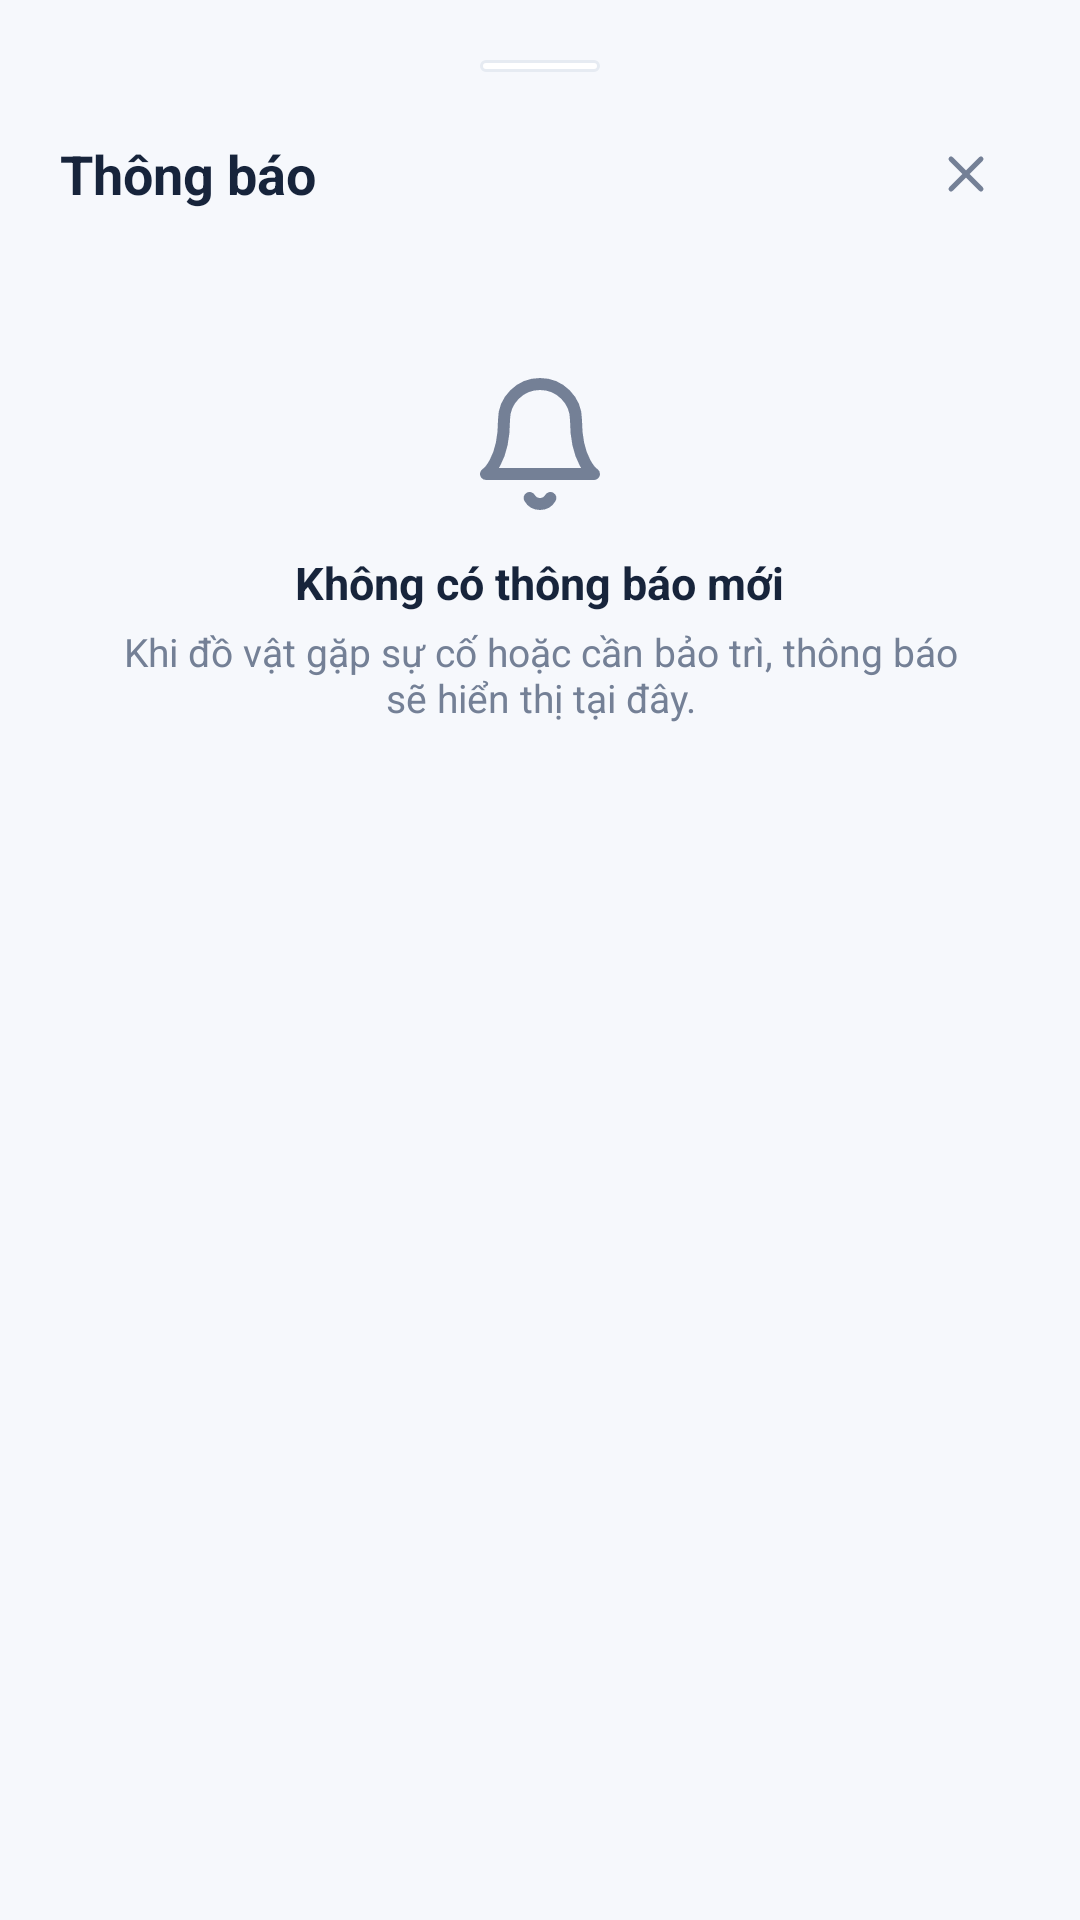

The Android layout XML behind this screen, and the referenced resources:
<!-- AndroidManifest.xml: application theme Theme.DoAn20 -->
<!-- res/layout/bottom_sheet_notifications.xml -->
<?xml version="1.0" encoding="utf-8"?>
<LinearLayout
    xmlns:android="http://schemas.android.com/apk/res/android"
    xmlns:app="http://schemas.android.com/apk/res-auto"
    android:layout_width="match_parent"
    android:layout_height="wrap_content"
    android:background="@drawable/bg_bottom_sheet"
    android:orientation="vertical"
    android:padding="20dp">

    
    <View
        android:layout_width="40dp"
        android:layout_height="4dp"
        android:layout_gravity="center_horizontal"
        android:layout_marginBottom="16dp"
        android:background="@drawable/bg_chip_unselected" />

    
    <RelativeLayout
        android:layout_width="match_parent"
        android:layout_height="wrap_content"
        android:layout_marginBottom="16dp">

        <TextView
            android:layout_width="wrap_content"
            android:layout_height="wrap_content"
            android:layout_alignParentStart="true"
            android:layout_centerVertical="true"
            android:text="@string/notifications_title"
            android:textColor="@color/text_primary"
            android:textSize="18sp"
            android:textStyle="bold" />

        <ImageView
            android:id="@+id/btnCloseNotifications"
            android:layout_width="36dp"
            android:layout_height="36dp"
            android:layout_alignParentEnd="true"
            android:layout_centerVertical="true"
            android:background="?attr/selectableItemBackgroundBorderless"
            android:clickable="true"
            android:focusable="true"
            android:padding="8dp"
            android:src="@drawable/ic_clear"
            android:contentDescription="@string/action_close"
            app:tint="@color/text_secondary" />
    </RelativeLayout>

    
    <LinearLayout
        android:id="@+id/layoutNotificationsContainer"
        android:layout_width="match_parent"
        android:layout_height="wrap_content"
        android:orientation="vertical" />

    
    <LinearLayout
        android:id="@+id/layoutEmptyNotifications"
        android:layout_width="match_parent"
        android:layout_height="wrap_content"
        android:gravity="center"
        android:orientation="vertical"
        android:paddingVertical="32dp">

        <ImageView
            android:layout_width="48dp"
            android:layout_height="48dp"
            android:src="@drawable/ic_notifications"
            app:tint="@color/text_muted"
            android:contentDescription="@null" />

        <TextView
            android:layout_width="wrap_content"
            android:layout_height="wrap_content"
            android:layout_marginTop="12dp"
            android:text="Không có thông báo mới"
            android:textColor="@color/text_primary"
            android:textSize="15sp"
            android:textStyle="bold" />

        <TextView
            android:layout_width="wrap_content"
            android:layout_height="wrap_content"
            android:layout_marginTop="4dp"
            android:gravity="center"
            android:paddingHorizontal="16dp"
            android:text="Khi đồ vật gặp sự cố hoặc cần bảo trì, thông báo sẽ hiển thị tại đây."
            android:textColor="@color/text_secondary"
            android:textSize="13sp" />
    </LinearLayout>

</LinearLayout>
<!-- resources referenced by this layout -->
<resources>
  <color name="text_muted">#748096</color>
  <color name="text_primary">#17243B</color>
  <color name="text_secondary">#748096</color>
  <!-- drawable bg_chip_unselected (drawable) -->
  <?xml version="1.0" encoding="utf-8"?>
  <shape xmlns:android="http://schemas.android.com/apk/res/android"
      android:shape="rectangle">
      <solid android:color="@color/chip_bg_unselected" />
      <stroke android:width="1dp" android:color="@color/border" />
      <corners android:radius="@dimen/radius_pill" />
  </shape>
  <!-- drawable ic_clear (drawable) -->
  <vector xmlns:android="http://schemas.android.com/apk/res/android"
      android:width="24dp"
      android:height="24dp"
      android:viewportWidth="24"
      android:viewportHeight="24">
      <path
          android:fillColor="#00000000"
          android:strokeColor="#94A3B8"
          android:strokeWidth="2"
          android:strokeLineCap="round"
          android:strokeLineJoin="round"
          android:pathData="M18,6L6,18M6,6l12,12" />
  </vector>
  <!-- drawable ic_notifications (drawable) -->
  <vector xmlns:android="http://schemas.android.com/apk/res/android"
      android:width="24dp"
      android:height="24dp"
      android:viewportWidth="24"
      android:viewportHeight="24">
      <path
          android:fillColor="#00000000"
          android:strokeColor="#2563EB"
          android:strokeWidth="2"
          android:strokeLineCap="round"
          android:strokeLineJoin="round"
          android:pathData="M18,8A6,6 0 0,0 6,8c0,7 -3,9 -3,9h18s-3,-2 -3,-9" />
      <path
          android:fillColor="#00000000"
          android:strokeColor="#2563EB"
          android:strokeWidth="2"
          android:strokeLineCap="round"
          android:strokeLineJoin="round"
          android:pathData="M13.73,21a2,2 0 0,1 -3.46,0" />
  </vector>
  <string name="action_close">Đóng</string>
  <string name="notifications_title">Thông báo</string>
  <color name="chip_bg_unselected">#FFFFFF</color>
  <color name="border">#E6EBF2</color>
  <dimen name="radius_pill">999dp</dimen>
  <color name="primary_blue">#2563EB</color>
  <color name="primary_blue_dark">#1D4ED8</color>
  <color name="white">#FFFFFF</color>
  <color name="primary_blue_container">#EDF3FF</color>
  <color name="background">#F6F8FC</color>
  <color name="surface">#FFFFFF</color>
  <color name="surface_variant">#F1F5F9</color>
  <color name="border_light">#E6EBF2</color>
  <style name="ShapeAppearance.App.SmallComponent" parent="ShapeAppearance.Material3.SmallComponent">
          <item name="cornerSize">@dimen/radius_small</item>
      </style>
  <style name="ShapeAppearance.App.MediumComponent" parent="ShapeAppearance.Material3.MediumComponent">
          <item name="cornerSize">@dimen/radius_medium</item>
      </style>
  <style name="ShapeAppearance.App.LargeComponent" parent="ShapeAppearance.Material3.LargeComponent">
          <item name="cornerSize">@dimen/radius_large</item>
      </style>
  <dimen name="radius_small">8dp</dimen>
  <dimen name="radius_medium">12dp</dimen>
  <dimen name="radius_large">16dp</dimen>
</resources>
